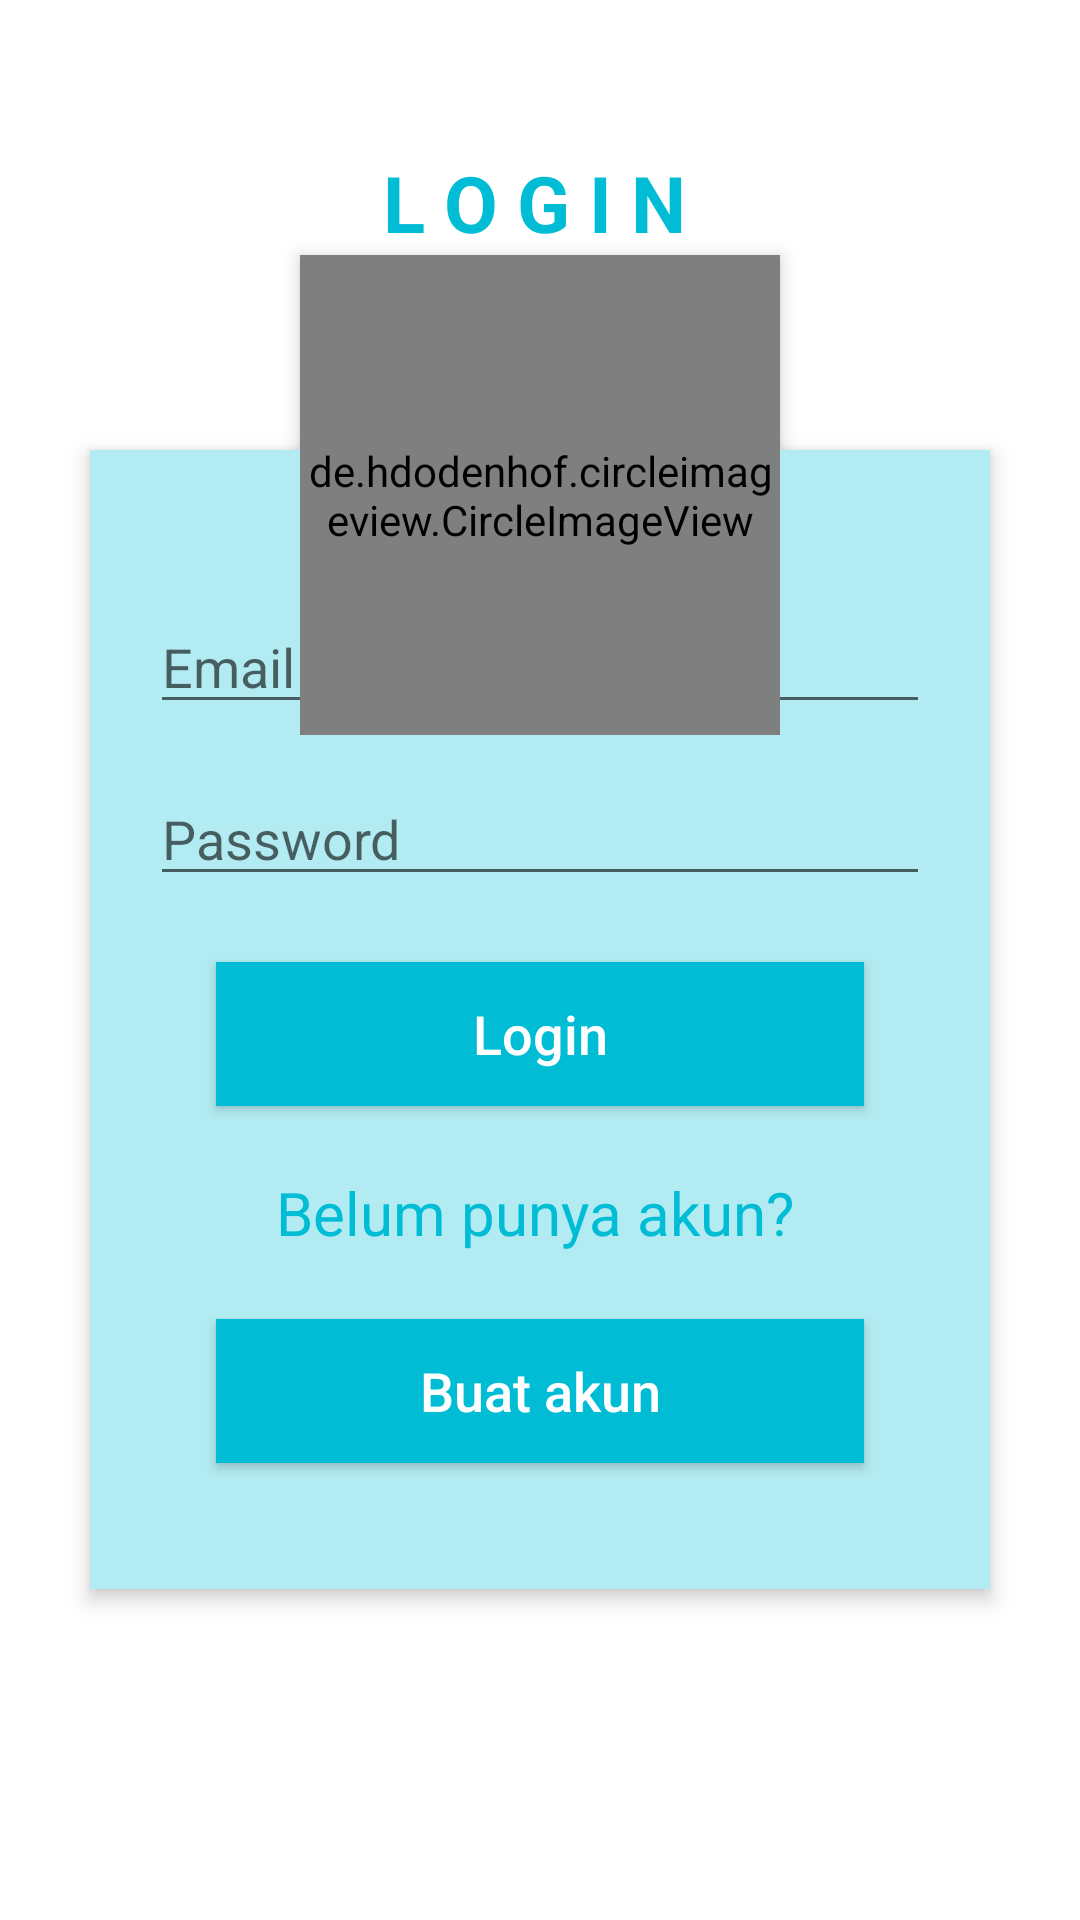

Write the Android layout XML for this screen, with the resource values it uses.
<!-- AndroidManifest.xml: application theme Theme.MateriBhsIndonesiaSMP -->
<!-- res/layout/activity_login.xml -->
<?xml version="1.0" encoding="utf-8"?>
<RelativeLayout xmlns:android="http://schemas.android.com/apk/res/android"
    xmlns:tools="http://schemas.android.com/tools"
    android:layout_width="match_parent"
    android:layout_height="match_parent"
    android:background="#fff"
    android:orientation="vertical"
    android:scrollbarAlwaysDrawVerticalTrack="true"
    tools:context=".LoginActivity">

    <RelativeLayout
        android:id="@+id/relativeLayout"
        android:layout_width="350dp"
        android:layout_height="wrap_content"
        android:layout_below="@+id/login_title"
        android:layout_marginLeft="30dp"
        android:layout_marginTop="65dp"
        android:layout_marginRight="30dp"
        android:background="#b2ebf2"
        android:elevation="4dp"
        android:foregroundGravity="center"
        android:orientation="vertical"
        android:padding="20dp">

        <LinearLayout
            android:layout_width="fill_parent"
            android:layout_height="wrap_content"
            android:orientation="vertical"
            android:paddingTop="30dp">

            <EditText
                android:id="@+id/inputEmail"
                android:layout_width="fill_parent"
                android:layout_height="wrap_content"
                android:drawableStart="@drawable/email_icon"
                android:hint="@string/text_email"
                android:inputType="textEmailAddress"
                android:autofillHints="@string/text_email" />

            <EditText
                android:id="@+id/inputPassword"
                android:layout_width="fill_parent"
                android:layout_height="wrap_content"
                android:layout_marginTop="16dp"
                android:drawableStart="@drawable/lock_icon"
                android:hint="@string/text_password"
                android:inputType="numberPassword"
                android:autofillHints="@string/text_password" />

            <Button
                android:id="@+id/btnKirimLogin"
                android:layout_width="fill_parent"
                android:layout_height="wrap_content"
                android:layout_margin="22dp"
                android:background="#00bcd4"
                android:text="@string/btn_login"
                android:textAllCaps="false"
                android:textColor="#fff"
                android:textSize="18sp" />

            <TextView
                android:layout_width="fill_parent"
                android:layout_height="wrap_content"
                android:layout_marginStart="-4dp"
                android:foregroundGravity="center"
                android:gravity="center_horizontal"
                android:text="@string/text_blmakun"
                android:textColor="#00bcd4"
                android:textSize="20sp" />

            <Button
                android:id="@+id/btnBuatAkun"
                android:layout_width="fill_parent"
                android:layout_height="wrap_content"
                android:layout_margin="22dp"
                android:background="#00bcd4"
                android:text="@string/btn_buatakun"
                android:textAllCaps="false"
                android:textColor="#fff"
                android:textSize="18sp" />


        </LinearLayout>
    </RelativeLayout>

    <de.hdodenhof.circleimageview.CircleImageView
        android:id="@+id/profile_image"
        android:layout_width="160dp"
        android:layout_height="160dp"
        android:src="@drawable/logomaterimu1"
        android:layout_below="@+id/login_title"
        android:layout_centerHorizontal="true"
        android:elevation="4dp"
        android:foregroundGravity="center"/>

    <TextView
        android:id="@+id/login_title"
        android:layout_width="fill_parent"
        android:layout_height="wrap_content"
        android:layout_alignParentStart="true"
        android:layout_alignParentTop="true"
        android:layout_marginStart="-4dp"
        android:layout_marginTop="50dp"
        android:foregroundGravity="center"
        android:gravity="center_horizontal"
        android:text="@string/text_login"
        android:textColor="#00bcd4"
        android:textSize="26sp"
        android:textStyle="bold" />


</RelativeLayout>
<!-- resources referenced by this layout -->
<resources>
  <!-- drawable logomaterimu1: png bitmap (drawable, 32146 bytes) -->
  <string name="btn_buatakun">Buat akun</string>
  <string name="btn_login">Login</string>
  <string name="text_blmakun">Belum punya akun?</string>
  <string name="text_email">Email</string>
  <string name="text_login">L O G I N</string>
  <string name="text_password">Password</string>
  <style name="Theme.MateriBhsIndonesiaSMP" parent="Theme.AppCompat.Light.NoActionBar">
          
          <item name="colorPrimary">@color/purple_500</item>
          <item name="colorPrimaryDark">@color/purple_700</item>
          <item name="colorAccent">@color/teal_200</item>
          
      </style>
  <color name="purple_500">#00bcd4</color>
  <color name="purple_700">#00bcd4</color>
  <color name="teal_200">#FF03DAC5</color>
</resources>
